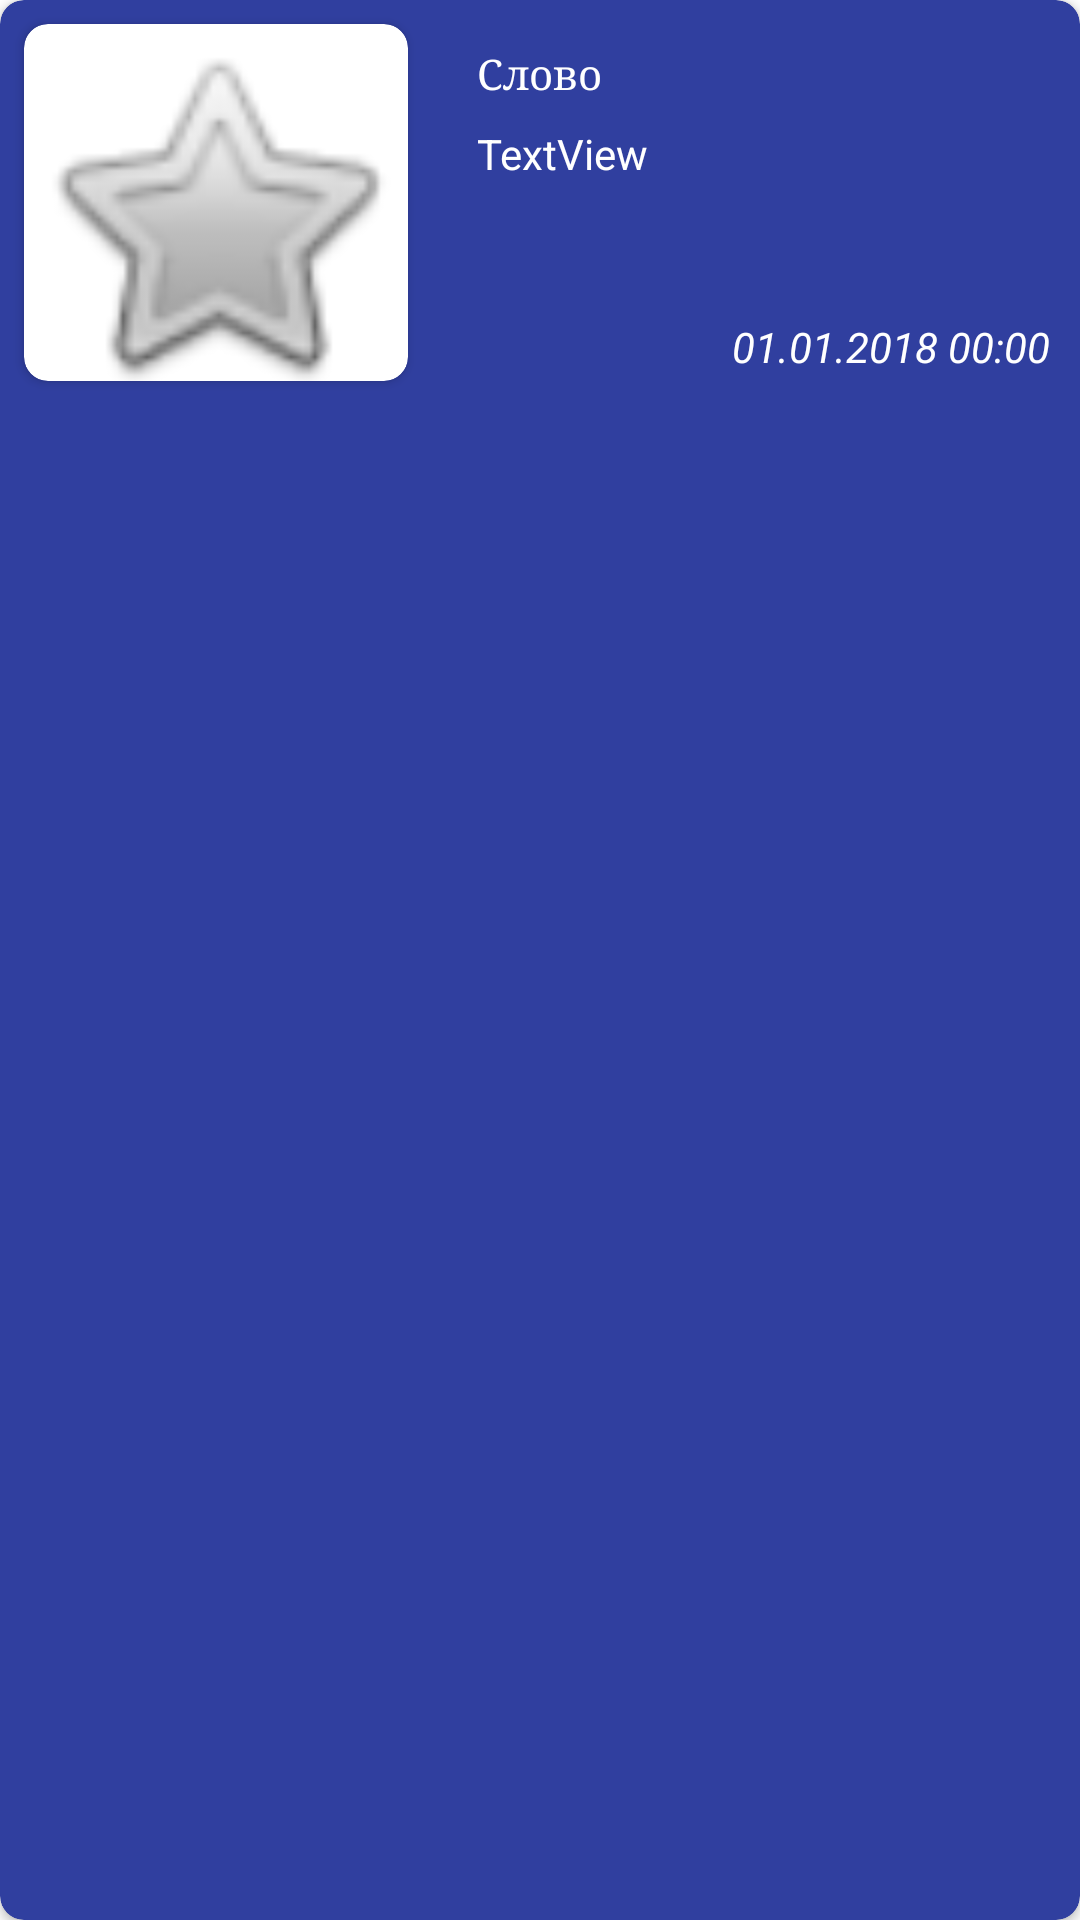

Write the Android layout XML for this screen, with the resource values it uses.
<!-- AndroidManifest.xml: application theme AppTheme -->
<!-- res/layout/images_card_view.xml -->
<?xml version="1.0" encoding="utf-8"?>
<android.support.v7.widget.CardView xmlns:android="http://schemas.android.com/apk/res/android"
    xmlns:app="http://schemas.android.com/apk/res-auto"
    xmlns:card_view="http://schemas.android.com/apk/res-auto"
    android:id="@+id/card_view_declarations"
    android:layout_width="match_parent"
    android:layout_height="wrap_content"
    android:layout_gravity="center"
    android:layout_margin="5dp"
    android:clickable="true"
    android:elevation="8dp"
    android:foreground="?android:attr/selectableItemBackground"
    card_view:cardBackgroundColor="@color/colorPrimaryDark"
    card_view:cardCornerRadius="8dp">

    <RelativeLayout
        android:layout_width="match_parent"
        android:layout_height="135dp"
        android:divider="?android:listDivider"
        android:dividerPadding="@dimen/cardview_default_elevation"
        android:orientation="vertical"
        android:showDividers="middle">

        <ImageView
            android:id="@+id/delete"
            android:layout_width="32dp"
            android:layout_height="32dp"
            android:layout_alignParentRight="true"
            android:layout_marginRight="5dp"
            android:layout_marginTop="5dp"
            android:foreground="?android:attr/selectableItemBackground"
            android:clickable="true"
            android:scaleType="fitXY"
            android:src="@drawable/delete" />

        <TextView
            android:id="@+id/detail"
            android:layout_width="wrap_content"
            android:layout_height="wrap_content"
            android:layout_below="@+id/phrase"
            android:layout_marginStart="15dp"
            android:layout_marginTop="8dp"
            android:layout_toRightOf="@+id/cv"
            android:text="TextView"
            android:textColor="@color/cardview_light_background"
            android:textSize="14sp" />

        <TextView
            android:id="@+id/date"
            android:layout_width="wrap_content"
            android:layout_height="wrap_content"
            android:layout_alignParentBottom="true"
            android:layout_alignParentRight="true"
            android:layout_marginBottom="10dp"
            android:layout_marginRight="10dp"
            android:text="01.01.2018 00:00"
            android:textColor="@color/cardview_light_background"
            android:textStyle="italic" />

        <android.support.v7.widget.CardView
            android:id="@+id/cv"
            android:layout_width="wrap_content"
            android:layout_height="wrap_content"
            android:layout_margin="8dp"
            card_view:cardCornerRadius="8dp">

            <ImageView
                android:id="@+id/image"
                android:layout_width="128dp"
                android:layout_height="128dp"
                app:srcCompat="@android:drawable/btn_star" />
        </android.support.v7.widget.CardView>

        <TextView
            android:id="@+id/phrase"
            android:layout_width="wrap_content"
            android:layout_height="wrap_content"
            android:layout_centerVertical="false"
            android:layout_marginStart="15dp"
            android:layout_marginTop="15dp"
            android:layout_toRightOf="@+id/cv"
            android:fontFamily="serif"
            android:text="Слово"
            android:textColor="@color/cardview_light_background"
            android:textSize="14sp" />


    </RelativeLayout>

</android.support.v7.widget.CardView>
<!-- resources referenced by this layout -->
<resources>
  <color name="colorPrimaryDark">#303F9F</color>
</resources>
